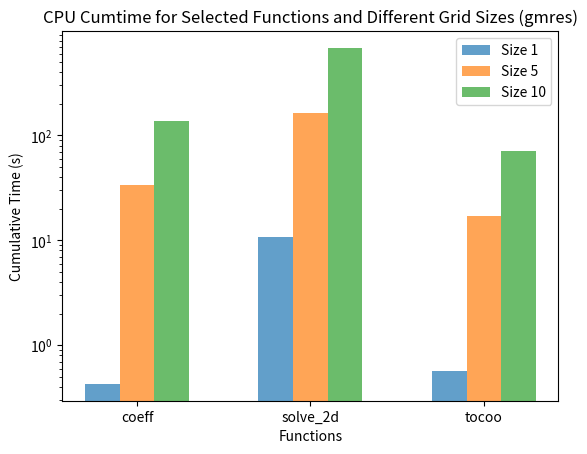

Generate this figure with matplotlib:
import matplotlib.pyplot as plt
import numpy as np

functions_selected = ['coeff', 'solve_2d', 'tocoo']

cpu_cumtime_size1 = [0.428, 10.686, 0.566]
cpu_cumtime_size5 = [33.364, 163.510, 17.151]
cpu_cumtime_size10 = [138.567, 681.882, 71.695]

bar_width = 0.2 
index = np.arange(len(functions_selected))

fig, ax = plt.subplots()

ax.bar(index - bar_width, cpu_cumtime_size1, width=bar_width, label='Size 1', alpha=0.7)
ax.bar(index, cpu_cumtime_size5, width=bar_width, label='Size 5', alpha=0.7)
ax.bar(index + bar_width, cpu_cumtime_size10, width=bar_width, label='Size 10', alpha=0.7)

ax.set_xlabel('Functions')
ax.set_ylabel('Cumulative Time (s)')
ax.set_title('CPU Cumtime for Selected Functions and Different Grid Sizes (gmres)')

ax.set_xticks(index)
ax.set_xticklabels(functions_selected)

ax.set_yscale('log')

ax.legend()

plt.savefig('gmres_2dplot.png', bbox_inches='tight')

plt.show()
